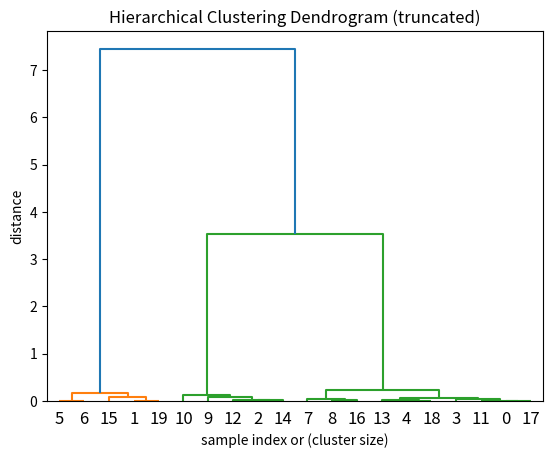

Reproduce this figure in Python.
""" ps2_implementation.py

PUT YOUR NAME HERE:
<Alberto_Gonzalo><Rodriguez_Salgado>

Write the functions
- kmeans
- kmeans_agglo
- agglo_dendro
- norm_pdf
- em_gmm
- plot_gmm_solution

(c) Felix Brockherde, TU Berlin, 2013
    Translated to Python from Paul Buenau's Matlab scripts
"""

from __future__ import division  # always use float division
import numpy as np
from scipy.spatial.distance import cdist  # fast distance matrices
from scipy.cluster.hierarchy import dendrogram  # you can use this
import matplotlib.pyplot as plt
from matplotlib.lines import Line2D  # for when you create your own dendrogram
import random
from itertools import combinations_with_replacement

def kmeans(X, k, max_iter=100):
    """ Performs k-means clustering
    Input:
    X: (n x d) data matrix with each datapoint in one column
    k: number of clusters
    max_iter: maximum number of iterations
    Output:
    mu: (k x d) matrix with each cluster center in one column
    r: assignment vector
    """
    n,d = np.shape(X)

    #Randomly initialize centroids as data points
    random_indexes = random.sample(range(n), k)
    mu = X[random_indexes, :]

    mu_old = np.zeros(mu.shape)  # store old centroids
    r = np.zeros(n)

    loss = 0
    plot = False
    for j in range(max_iter):
        #Compute distance to every centroid
        distances = cdist(X, mu, 'euclidean')
        # Assign data to closest centroid
        r_prim = r.copy()
        r = np.argmin(distances, axis=1)
        loss = np.sum(distances[np.arange(n), r] ** 2)
        if (r == r_prim).all():
            break
        # Compute new cluster center
        mu = new_centroids(X=X, r=r, k=k)

        print('Iterations: {},  Loss:{}'.format(j, loss))


    if plot:
        for i in range(n):
            plt.scatter(X[i, 0], X[i, 1], s=100, c='b')
        plt.scatter(mu[:, 0], mu[:, 1], marker='*', c='g', s=150)
        plt.show()


    return mu, r, loss

def new_centroids(X, r, k):
    """ Computes new cenctroids matrix for a given dataset and its correspondent assignment vector.
        Handle empty cluster by reinitializing them at a random data point

    Input:
    X: (n x d) data matrix
    r: (nx1) array/vector , assignment vector indicating to which cluster every datapoint be longs
    k: int, number of clusters

    Output:
    mu: (kxd) array, with the k- new centroids, with the kth cetroid corresponding to the kth cluster
    """
    n, d = X.shape
    # Compute new cluster center
    mu = np.zeros((k, d))
    for i in range(k):
        if i in r:
            # In this case the cluster is not empty and we can compute the new centroid as usual
            mu[i] = np.mean(X[r == i], axis=0)
        else:
            # In this case the cluster is empty and we reinitialize the cluster at some random data point
            mu[i] = X[random.randrange(n), :]

    return mu
########################################################################################################################
def new_centroids_agglo(X, r, k):
    """ Computes new cenctroids matrix for a given dataset and its correspondent assignment vector.
        Handle empty cluster by reinitializing them at a random data point

    Input:
    X: (n x d) data matrix
    r: (nx1) array/vector , assignment vector indicating to which cluster every datapoint be longs
    k: int, number of clusters

    Output:
    mu: (kxd) array, with the k- new centroids, with the kth cetroid corresponding to the kth cluster
    """
    n, d = X.shape
    # Compute new cluster center
    mu = np.zeros((k, d))

    for indx, i in enumerate(np.unique(r)):
        # In this case the cluster is not empty and we can compute the new centroid as usual
        mu[indx] = np.mean(X[r == i], axis=0)

    return mu


def kmeans_agglo(X, r):
    """ Performs agglomerative clustering with k-means criterion

    Input:
    X: (n x d) data matrix with each datapoint in one column
    r: assignment vector

    Output:
    R: (k-1) x n matrix that contains cluster memberships before each step
    kmloss: vector with loss after each step
    mergeidx: (k-2) x 2 matrix that contains merge idx for each step
    """
    def kmeans_crit(X, r, mu):
        """ Computes k-means criterion

        Input: 
        X: (n x d) data matrix with each datapoint in one column
        r: assignment vector

        Output:
        value: scalar for sum of euclidean distances to cluster centers
        """
        # Init loss value
        distances = cdist(X, mu, 'euclidean')
        clusters = np.unique(r)
        loss = 0
        for j in range(n):
            loss += distances[j, np.argwhere(clusters == r[j])]**2

        return loss

    # Compute clusters set
    c = compute_C_set(r)
    k = len(c)
    n, d = X.shape
    # Init return arrays
    R = np.zeros(((k), n))
    kmloss = np.zeros(k)
    mergeidx = np.zeros((k-1, 2), dtype='int')
    # Compute centroids
    mu = new_centroids_agglo(X=X, r=r, k=k)

    # Compute L loss value for the initial clustering
    kmloss[0] = kmeans_crit(X=X, r=r, mu=mu)
    R[0, :] = r

    new_cluster_idx = n

    for j in range(k-1):
        # compute all possible 2 cluster merge combinations
        clust_comb = list(combinations_with_replacement(c, 2))

        #  Now we need to compute the loss value for every merge combination and take the max one
        loss_local = np.zeros(len(clust_comb))
        for index, merge_pair in enumerate(clust_comb):
            # Avoid (0,0), (1,1) etc merges
            if merge_pair[0] == merge_pair[1]:
                loss_local[index] = np.inf
            else:
                # Generate new merged cluster
                r_merged = r.copy()
                r_merged[np.argwhere(r == merge_pair[0])] = merge_pair[1]
                # Compute new centroids for the merged cluster
                mu_new = new_centroids_agglo(X=X, r=r_merged, k=(len(c)-1))
                # Compute loss
                loss_local[index] = kmeans_crit(X=X, r=r_merged, mu=mu_new)

        # Compute min L of all merge options
        L_min = np.min(loss_local)
        kmloss[j+1] = L_min
        # Get merge clusters min
        min_merge_clusters = clust_comb[int(np.argwhere(loss_local == L_min)[0])]
        r_min = r
        r_min[np.argwhere(r == min_merge_clusters[0])] = new_cluster_idx
        r_min[np.argwhere(r == min_merge_clusters[1])] = new_cluster_idx
        R[j+1, :] = r_min
        mergeidx[j, :] = np.asarray(min_merge_clusters)

        # Update
        r = r_min
        c = compute_C_set(r=r)

        new_cluster_idx += 1
    return R, kmloss, mergeidx

def compute_C_set(r):
    """  Computes the set of clusters

    Input:
    r: 1D array, assignment vector

    Output:
    c : 1D array, contains all possible clusters ordered
    """
    c = np.unique(r)
    return c


def agglo_dendro(kmloss, mergeidx):
    """ Plots dendrogram for agglomerative clustering

    Input:
    kmloss: vector with loss after each step
    mergeidx: (k-1) x 2 matrix that contains merge idx for each step
    """

    # Build Z for the dendogram
    Z = np.zeros((mergeidx.shape[0], 4))

    Z[:, 3] = 1
    Z[:, :2] = mergeidx
    Z[:, 2] = kmloss[1:]

    print(Z)
    plt.title('Hierarchical Clustering Dendrogram (truncated)')
    plt.xlabel('sample index or (cluster size)')
    plt.ylabel('distance')
    dendrogram(Z)
    plt.show()
    
############################# Multivariate Gaussian distribution############################################################
def norm_pdf(X, mu, C):
    """ Computes probability density function for multivariate gaussian

    Input:
    X: (n x d) data matrix with each datapoint in one column
    mu: vector for center
    C: covariance matrix

    Output:
    pdf value for each data point
    """
    n, d = X.shape
    # We can always use pinv since pinv(C)=inv(C) for non singular matrices
    # In the case C is singular, pinv can handle it
    # solve is mainly used to solve linear systems as Cx=b and returns b
    C_inv = np.linalg.pinv(C)
    # In the case C is singular, we compute the pseudo-determinant, since the determinant of C =0 and we would not be
    # able to divide by it when computing the gaussian distribution

    # The pseudo determinantis the product of all non-zero eigenvalues of a square matrix. It coincides with the regular
    # determinant when the matrix is non-singular.
    if np.linalg.det(C) == 0:
        eig_values = np.linalg.eig(C)
        C_det = np.product(eig_values[eig_values > 1e-12])

    else:
        C_det = np.linalg.det(C)

    # Compute Q and terms of the multivariate Gaussian distribution: a*exp(Q)
    X_mu = X - mu

    Q = -0.5 *((X_mu) @ C_inv @ (X_mu.T))
    a = 1/(np.sqrt((2*np.pi)**d * C_det))

    # Compute final gaussian values
    y = a * np.exp(Q)

    return y

#################### Example ####################################################################################
#X = np.array([[0., 1., 1., 10., 10.25, 11., 10., 10.25, 11.], [0., 0., 1.,  0.,   0.5,  0.,  5.,   5.5,  5.]]).T
X = np.zeros((20, 2))

X[:10, :]     = 0.1*np.random.randn(10, 2) + np.array([1, 1])
X[10:15, :] = 0.1*np.random.randn(5, 2) + np.array([2, 1])
X[15:, :]    = 0.1*np.random.randn(5, 2) + np.array([1.5, 2])

#plt.scatter(X[:,0], X[:, 1])

k = 20
mu, r, loss = kmeans(X=X, k=k, max_iter=100)


R, kmloss, merge = kmeans_agglo(X=X, r=r)

agglo_dendro(mergeidx=merge, kmloss=kmloss)
